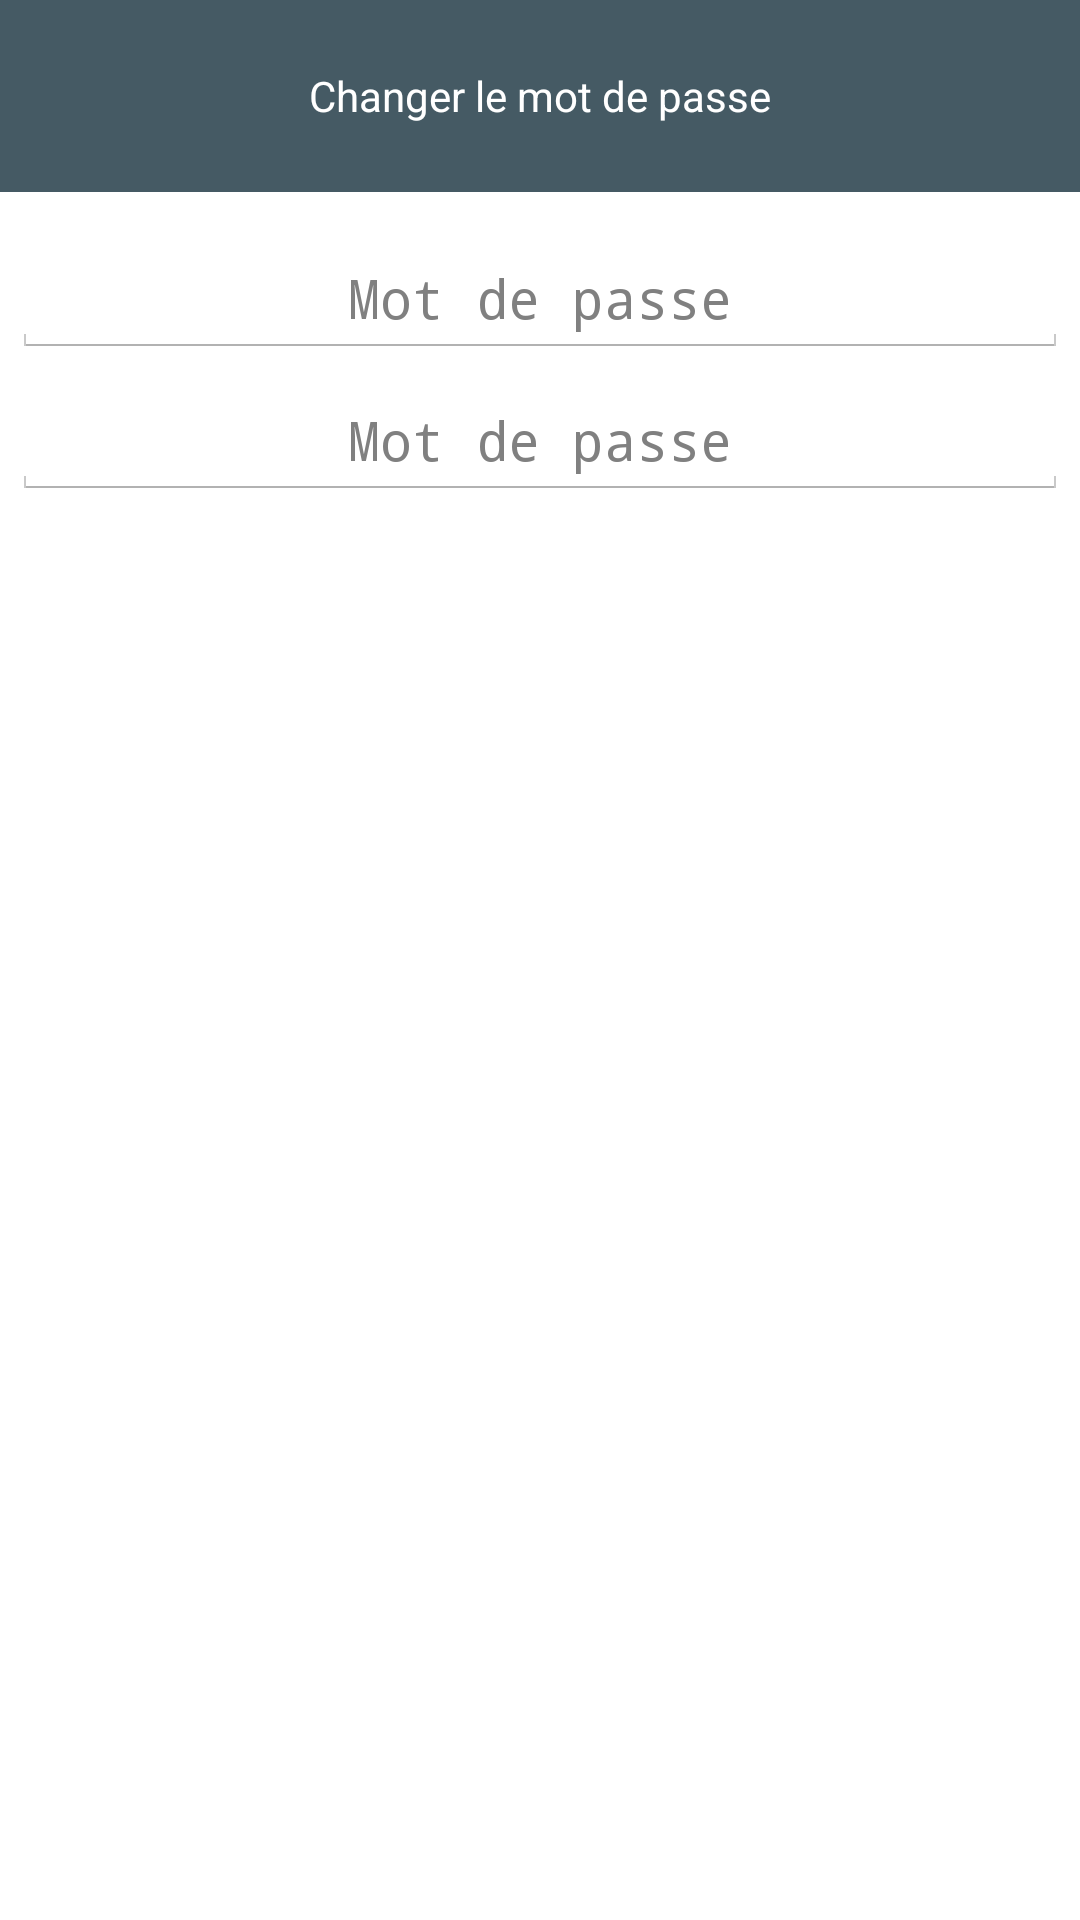

Here is an Android app screen rendered from its layout file. Give the layout XML and the strings, colors and styles it references.
<!-- AndroidManifest.xml: application theme AppTheme -->
<!-- res/layout/change_password_dialog.xml -->
<LinearLayout xmlns:android="http://schemas.android.com/apk/res/android"
			  android:orientation="vertical"
			  android:layout_width="wrap_content"
			  android:layout_height="wrap_content">
	<TextView
		android:text="@string/change_password"
		android:layout_width="match_parent"
		android:layout_height="64dp"
		android:scaleType="center"
		android:textColor="@android:color/white"
		android:gravity="center"
		android:textSize="14sp"
		android:background="@color/primary_dark"
		android:contentDescription="@string/app_name" />

	<EditText
		android:id="@+id/password"
		android:inputType="textPassword"
		android:layout_width="match_parent"
		android:layout_height="wrap_content"
		android:gravity="center"
		android:layout_marginTop="16dp"
		android:layout_marginLeft="4dp"
		android:layout_marginRight="4dp"
		android:layout_marginBottom="4dp"
		android:hint="@string/password" />
	<EditText
		android:id="@+id/password_retype"
		android:inputType="textPassword"
		android:layout_width="match_parent"
		android:layout_height="wrap_content"
		android:gravity="center"
		android:layout_marginTop="4dp"
		android:layout_marginLeft="4dp"
		android:layout_marginRight="4dp"
		android:layout_marginBottom="16dp"
		android:hint="@string/password"/>
</LinearLayout>
<!-- resources referenced by this layout -->
<resources>
  <color name="primary_dark">#455A64</color>
  <string name="app_name">Esport42 Beta</string>
  <string name="change_password">Changer le mot de passe</string>
  <string name="password">Mot de passe</string>
  <style name="AppTheme" parent="android:Theme.Holo.Light.DarkActionBar">
          <item name="android:actionBarStyle">@style/ActionBar</item>
      </style>
  <style name="ActionBar" parent="android:Widget.ActionBar">
          <item name="android:background">@color/primary</item>
          <item name="android:icon">@drawable/ic_launcher</item>
          <item name="android:titleTextStyle">@style/ActionBar.TitleText</item>
      </style>
  <color name="primary">#607D8B</color>
  <!-- drawable ic_launcher: png bitmap (drawable-hdpi, 5870 bytes) -->
  <style name="ActionBar.TitleText" parent="android:TextAppearance.Holo.Widget.ActionBar.Title">
          <item name="android:textColor">@android:color/white</item>
          <item name="android:textSize">18sp</item>
      </style>
</resources>
